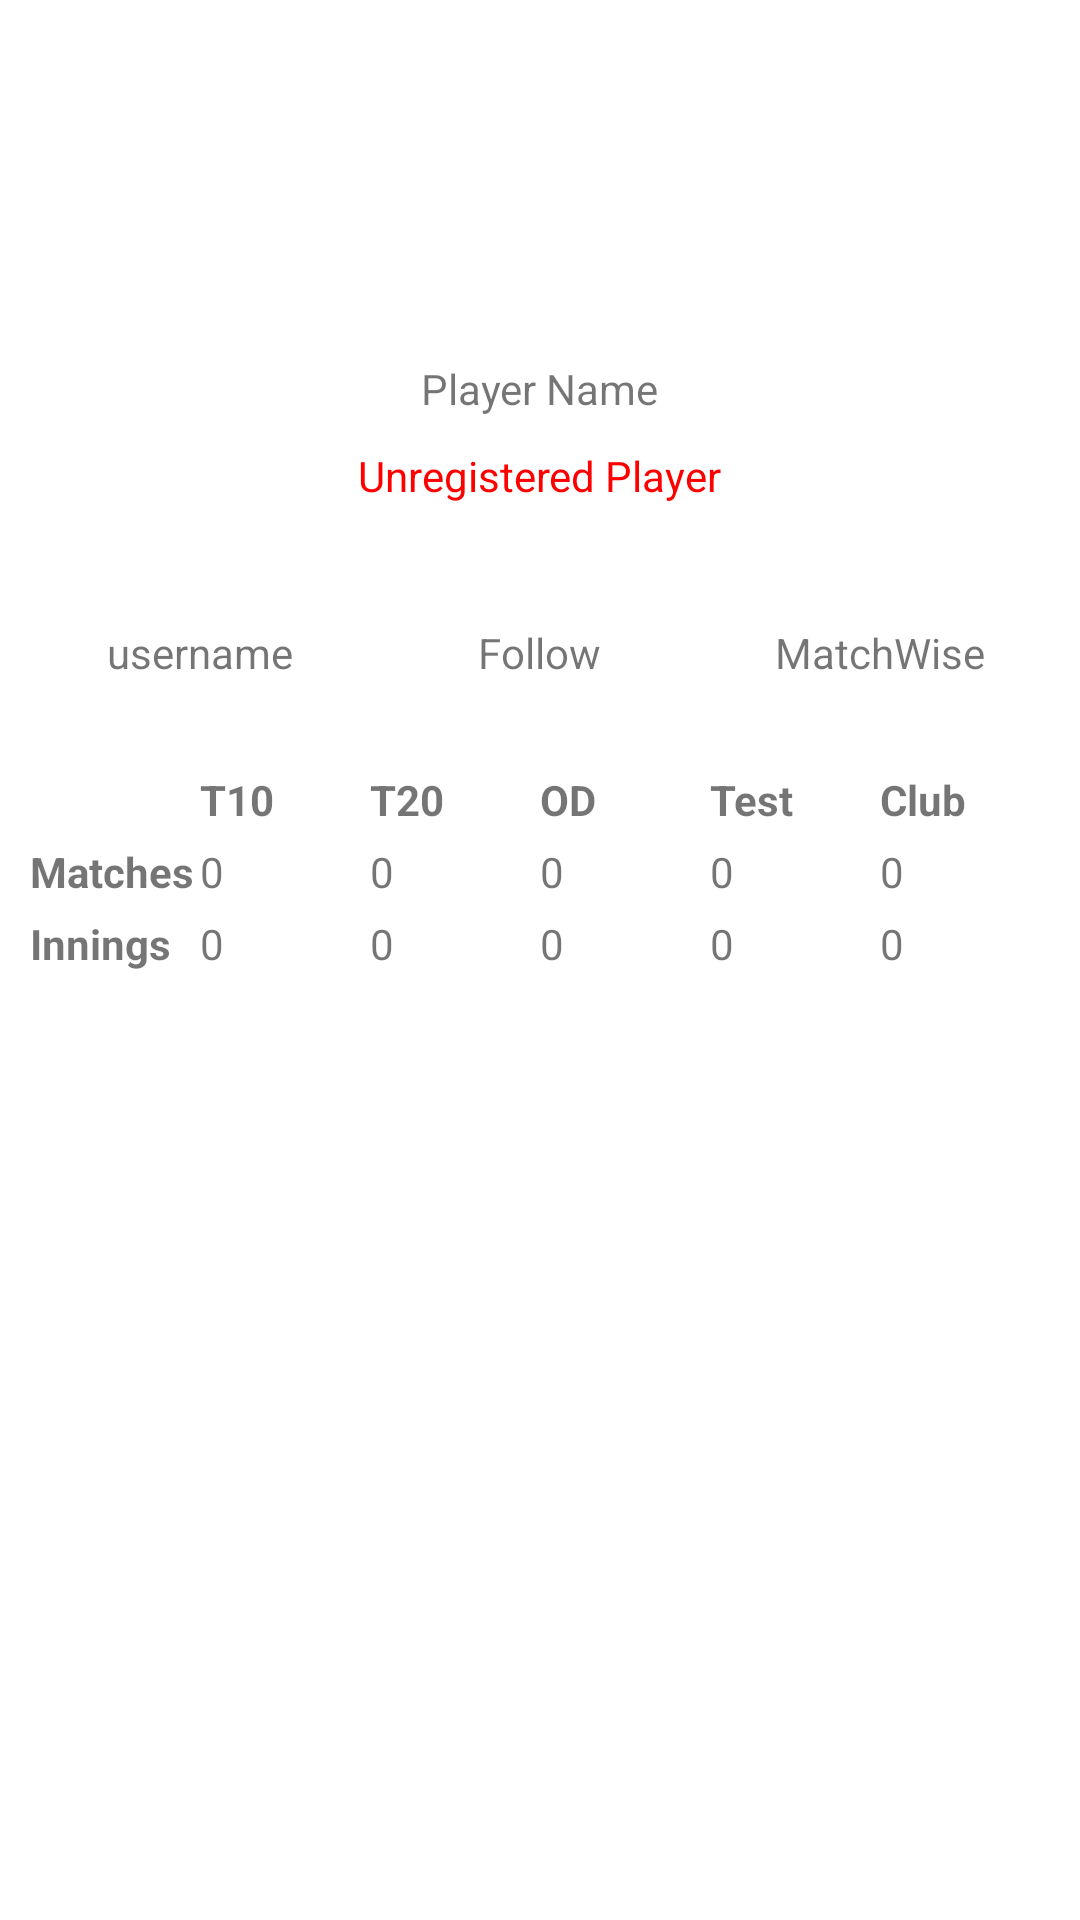

The Android layout XML behind this screen, and the referenced resources:
<!-- AndroidManifest.xml: application theme Theme.CricketApp -->
<!-- res/layout/fragment_profile.xml -->
<?xml version="1.0" encoding="utf-8"?>
<LinearLayout
    xmlns:app="http://schemas.android.com/apk/res-auto"
    android:orientation="vertical"
    xmlns:android="http://schemas.android.com/apk/res/android"
    xmlns:tools="http://schemas.android.com/tools"
    android:layout_width="match_parent"
    android:layout_height="match_parent"
    tools:context=".fragments.ProfileFragment"
    android:padding="10dp">

    <ImageView
        android:id="@+id/profileDetailImage"
        android:layout_width="100dp"
        android:layout_height="100dp"
        android:src="@drawable/ic_launcher_background"
        android:layout_gravity="center"/>

    <TextView
        android:layout_marginTop="10dp"
        android:id="@+id/profileDetailTitle"
        android:text="Player Name"
        android:layout_gravity="center"
        android:layout_width="wrap_content"
        android:layout_height="wrap_content"/>

    <TextView
        android:layout_marginTop="10dp"
        android:id="@+id/profileDetailRegistrationStatus"
        android:text="Unregistered Player"
        android:layout_gravity="center"
        android:layout_width="wrap_content"
        android:layout_height="wrap_content"
        android:textColor="#FF0000"/>

    <LinearLayout
        android:orientation="horizontal"
        android:layout_marginTop="10dp"
        android:layout_width="match_parent"
        android:layout_height="wrap_content">
        <LinearLayout
            android:gravity="center"
            android:orientation="vertical"
            android:layout_width="0dp"
            android:layout_weight="1"
            android:layout_height="match_parent">
            <ImageView
                android:id="@+id/profileDetailID"
                android:layout_width="30dp"
                android:layout_height="30dp"
                android:src="@drawable/ic_launcher_background"/>
            <TextView
                android:layout_width="wrap_content"
                android:layout_height="wrap_content"
                android:text="username"/>
        </LinearLayout>

        <LinearLayout
            android:gravity="center"
            android:orientation="vertical"
            android:layout_width="0dp"
            android:layout_weight="1"
            android:layout_height="match_parent">
            <ImageView
                android:id="@+id/profileDetailFollow"
                android:layout_width="30dp"
                android:layout_height="30dp"
                android:src="@drawable/ic_launcher_background"/>
            <TextView
                android:layout_width="wrap_content"
                android:layout_height="wrap_content"
                android:text="Follow"/>
        </LinearLayout>


        <LinearLayout
            android:gravity="center"
            android:orientation="vertical"
            android:layout_width="0dp"
            android:layout_weight="1"
            android:layout_height="match_parent">
            <ImageView
                android:id="@+id/profileDetailMatchWise"
                android:layout_width="30dp"
                android:layout_height="30dp"
                android:src="@drawable/ic_launcher_background"/>
            <TextView
                android:layout_width="wrap_content"
                android:layout_height="wrap_content"
                android:text="MatchWise"/>
        </LinearLayout>
    </LinearLayout>

    <LinearLayout
        android:layout_width="match_parent"
        android:layout_height="wrap_content">

    </LinearLayout>

    <ScrollView
        android:layout_marginTop="30dp"
        android:layout_width="match_parent"
        android:layout_height="match_parent">

        <LinearLayout
            android:layout_width="match_parent"
            android:layout_height="wrap_content"
            android:orientation="horizontal" >

            <TableLayout
                android:layout_width="match_parent"
                android:layout_height="match_parent">
                <TableRow
                    android:layout_width="match_parent"
                    android:layout_height="match_parent"
                    android:layout_marginBottom="5dp">

                    <TextView
                        android:id="@+id/textView3"
                        android:layout_width="0dp"
                        android:layout_height="wrap_content"
                        android:layout_weight="1" />

                    <TextView
                        android:id="@+id/textView4"
                        android:layout_width="0dp"
                        android:layout_height="wrap_content"
                        android:layout_weight="1"
                        android:text="T10"
                        android:textStyle="bold" />

                    <TextView
                        android:id="@+id/textView5"
                        android:layout_width="0dp"
                        android:layout_height="wrap_content"
                        android:layout_weight="1"
                        android:text="T20"
                        android:textStyle="bold" />

                    <TextView
                        android:id="@+id/textView6"
                        android:layout_width="0dp"
                        android:layout_height="wrap_content"
                        android:layout_weight="1"
                        android:text="OD"
                        android:textStyle="bold" />

                    <TextView
                        android:id="@+id/textView7"
                        android:layout_width="0dp"
                        android:layout_height="wrap_content"
                        android:layout_weight="1"
                        android:text="Test"
                        android:textStyle="bold" />

                    <TextView
                        android:id="@+id/textView8"
                        android:layout_width="0dp"
                        android:layout_height="wrap_content"
                        android:layout_weight="1"
                        android:text="Club"
                        android:textStyle="bold" />
                </TableRow>

                <TableRow
                    android:layout_width="match_parent"
                    android:layout_height="match_parent"
                    android:layout_marginBottom="5dp">

                    <TextView
                        android:id="@+id/textView9"
                        android:layout_width="0dp"
                        android:layout_height="wrap_content"
                        android:layout_weight="1"
                        android:text="Matches"
                        android:textStyle="bold" />

                    <TextView
                        android:id="@+id/textView10"
                        android:layout_width="0dp"
                        android:layout_height="wrap_content"
                        android:layout_weight="1"
                        android:text="0" />

                    <TextView
                        android:id="@+id/textView11"
                        android:layout_width="0dp"
                        android:layout_height="wrap_content"
                        android:layout_weight="1"
                        android:text="0" />

                    <TextView
                        android:id="@+id/textView12"
                        android:layout_width="0dp"
                        android:layout_height="wrap_content"
                        android:layout_weight="1"
                        android:text="0" />

                    <TextView
                        android:id="@+id/textView13"
                        android:layout_width="0dp"
                        android:layout_height="wrap_content"
                        android:layout_weight="1"
                        android:text="0" />

                    <TextView
                        android:id="@+id/textView14"
                        android:layout_width="0dp"
                        android:layout_height="wrap_content"
                        android:layout_weight="1"
                        android:text="0" />
                </TableRow>
                <TableRow
                    android:layout_width="match_parent"
                    android:layout_height="match_parent"
                    android:layout_marginBottom="5dp">

                    <TextView
                        android:id="@+id/textView15"
                        android:layout_width="0dp"
                        android:layout_height="wrap_content"
                        android:layout_weight="1"
                        android:text="Innings"
                        android:textStyle="bold" />

                    <TextView
                        android:id="@+id/textView16"
                        android:layout_width="0dp"
                        android:layout_height="wrap_content"
                        android:layout_weight="1"
                        android:text="0" />

                    <TextView
                        android:id="@+id/textView17"
                        android:layout_width="0dp"
                        android:layout_height="wrap_content"
                        android:layout_weight="1"
                        android:text="0" />

                    <TextView
                        android:id="@+id/textView18"
                        android:layout_width="0dp"
                        android:layout_height="wrap_content"
                        android:layout_weight="1"
                        android:text="0" />

                    <TextView
                        android:id="@+id/textView19"
                        android:layout_width="0dp"
                        android:layout_height="wrap_content"
                        android:layout_weight="1"
                        android:text="0" />

                    <TextView
                        android:id="@+id/textView20"
                        android:layout_width="0dp"
                        android:layout_height="wrap_content"
                        android:layout_weight="1"
                        android:text="0" />
                </TableRow>
            </TableLayout>
        </LinearLayout>
    </ScrollView>

</LinearLayout>
<!-- resources referenced by this layout -->
<resources>
  <style name="Theme.CricketApp" parent="Theme.MaterialComponents.DayNight.NoActionBar">
          
          <item name="colorPrimary">@color/purple_500</item>
          <item name="colorPrimaryVariant">@color/purple_700</item>
          <item name="colorOnPrimary">@color/white</item>
          
          <item name="colorSecondary">@color/teal_200</item>
          <item name="colorSecondaryVariant">@color/teal_700</item>
          <item name="colorOnSecondary">@color/black</item>
          
          <item name="android:statusBarColor">?attr/colorPrimaryVariant</item>
          
      </style>
  <!-- not gathered from this repository: default colours our renderer supplied (Android Studio template values) -->
  <color name="purple_500">#FF6200EE</color>
  <color name="purple_700">#FF3700B3</color>
  <color name="teal_200">#FF03DAC5</color>
  <color name="teal_700">#FF018786</color>
  <color name="black">#FF000000</color>
  <color name="white">#FFFFFFFF</color>
</resources>
